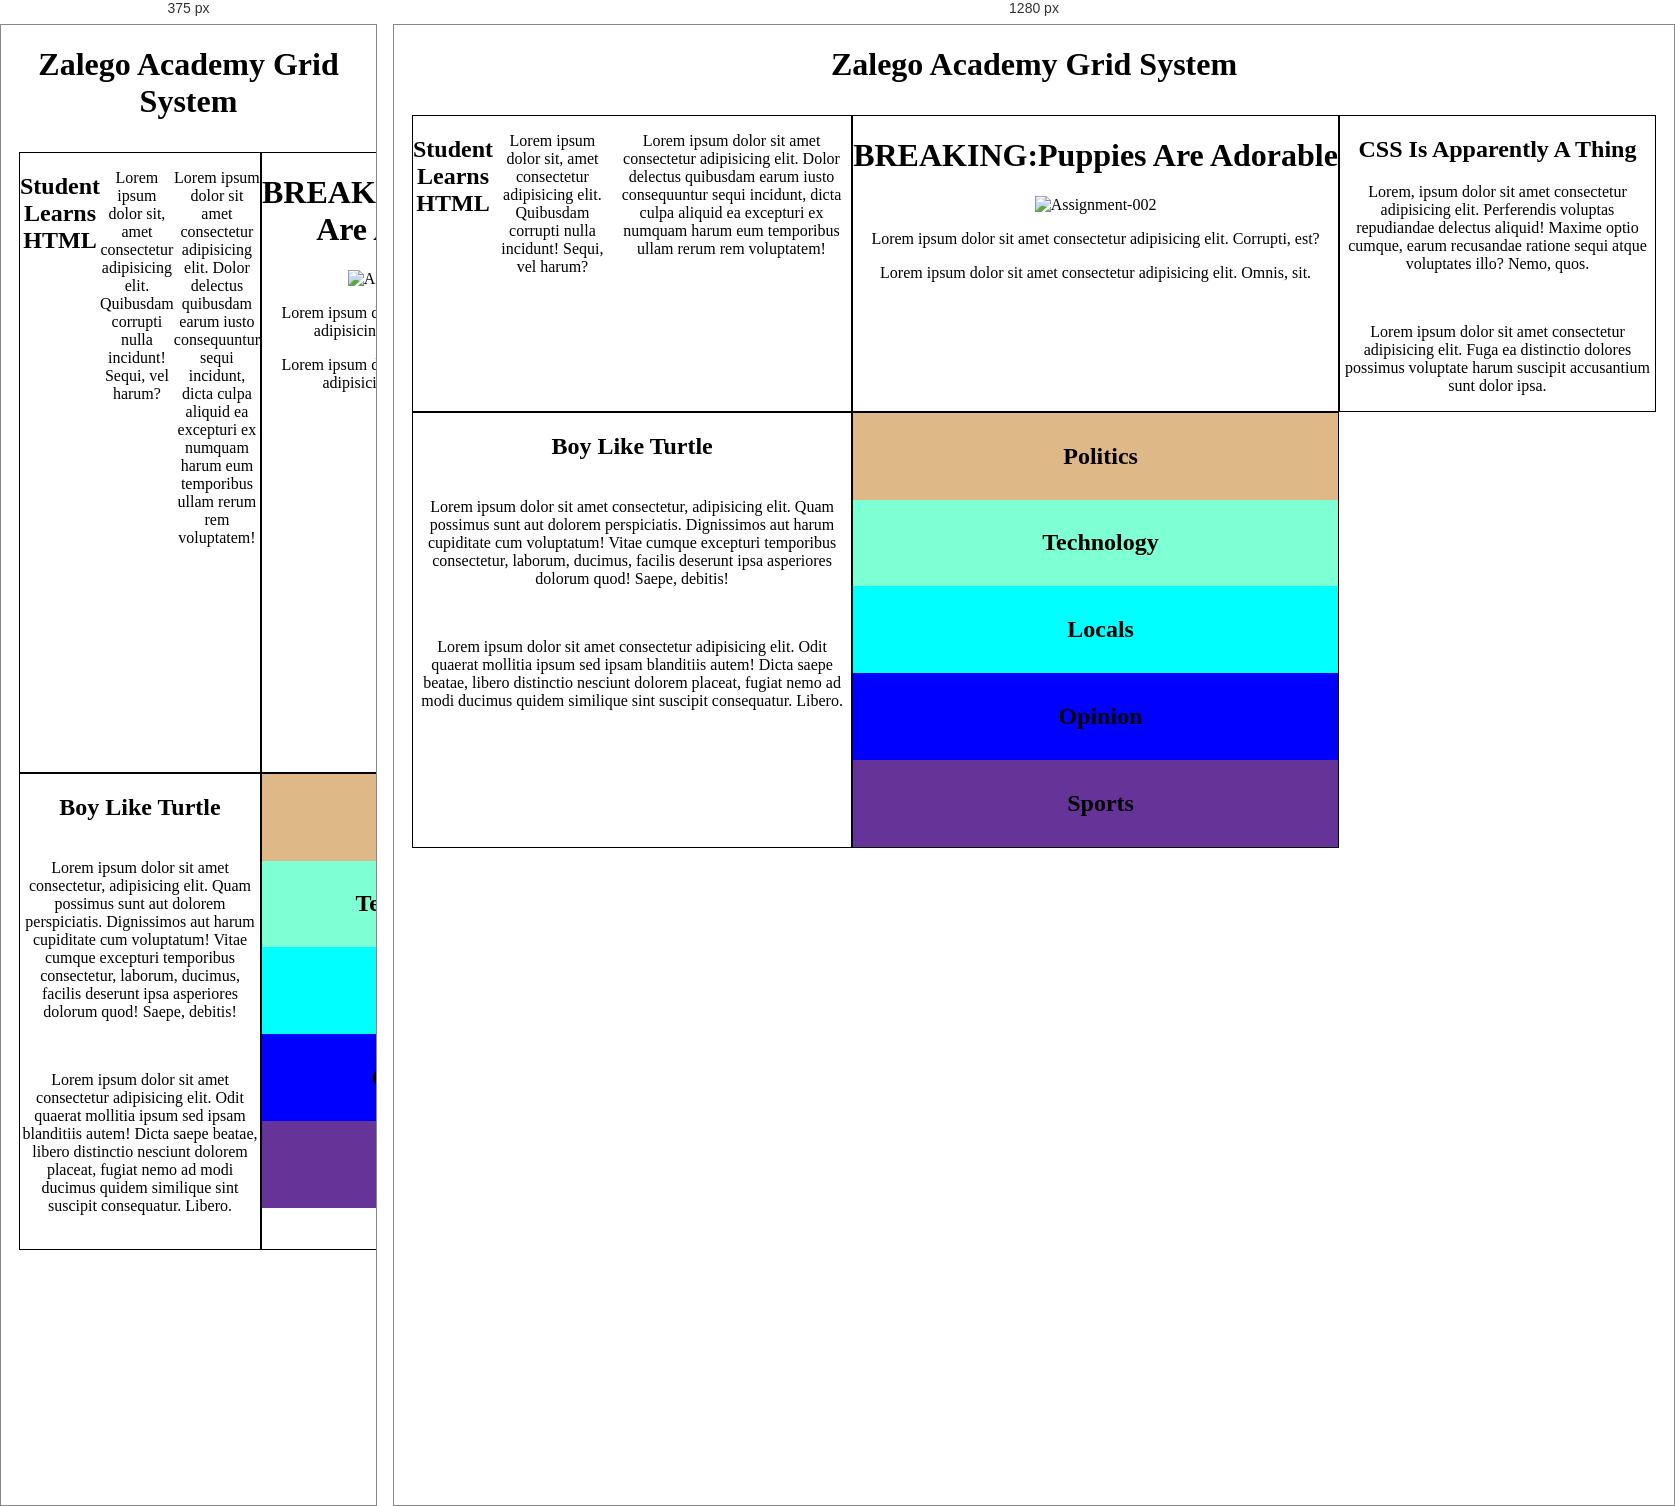
Rendered at 375 px and 1280 px, left to right.

<!-- file: index.html -->
<!DOCTYPE html>
<html lang="en">
<head>
    <meta charset="UTF-8">
    <meta http-equiv="X-UA-Compatible" content="IE=edge">
    <meta name="viewport" content="width=device-width, initial-scale=1.0">
    <title>Assignment-002</title>
    <link rel="stylesheet" href="style.css">
</head>
<h1>Zalego Academy Grid System</h1>
<body>
    <div class="container">
    <aside id="leftsidebar"><h1>Student Learns HTML</h1>
        <P>Lorem ipsum dolor sit, amet consectetur adipisicing elit. Quibusdam corrupti nulla incidunt! Sequi, vel harum?</P>
        <p>Lorem ipsum dolor sit amet consectetur adipisicing elit. Dolor delectus quibusdam earum iusto consequuntur sequi incidunt, dicta culpa aliquid ea excepturi ex numquam harum eum temporibus ullam rerum rem voluptatem!</p>
    </aside>
         
         <main> <h1> BREAKING:Puppies Are Adorable</h1>
           <img src="images/puppy.jpg" alt="Assignment-002"><p>
           Lorem ipsum dolor sit amet consectetur adipisicing elit. Corrupti, est?
         </P>
         <p>
            Lorem ipsum dolor sit amet consectetur adipisicing elit. Omnis, sit.
         </p>
         </main>
         <aside id="rightsidebar"><h1>CSS Is Apparently A Thing</h1>
            <p>Lorem, ipsum dolor sit amet consectetur adipisicing elit. Perferendis voluptas repudiandae delectus aliquid! Maxime optio cumque, earum recusandae ratione sequi atque voluptates illo? Nemo, quos.</p><br>
            <p>Lorem ipsum dolor sit amet consectetur adipisicing elit. Fuga ea distinctio dolores possimus voluptate harum suscipit accusantium sunt dolor ipsa.</p>
         </aside>
        <aside id="bottombar"><h1>Boy Like Turtle</h1>
            <p><br>Lorem ipsum dolor sit amet consectetur, adipisicing elit. Quam possimus sunt aut dolorem perspiciatis. Dignissimos aut harum cupiditate cum voluptatum! Vitae cumque excepturi temporibus consectetur, laborum, ducimus, facilis deserunt ipsa asperiores dolorum quod! Saepe, debitis!</p> <br>
        <p>Lorem ipsum dolor sit amet consectetur adipisicing elit. Odit quaerat mollitia ipsum sed ipsam blanditiis autem! Dicta saepe beatae, libero distinctio nesciunt dolorem placeat, fugiat nemo ad modi ducimus quidem similique sint suscipit consequatur. Libero.</p> <br>
        </aside>
        <main>
        <div id="Politics"> <h2>Politics</h2></div> 
        <div id="Technology"> <h2>Technology</h2></div> 
        <div id="Locals"> <h2>Locals</h2></div> 
        <div id="Opinion"> <h2>Opinion</h2></div> 
        <div id="Sports"> <h2>Sports</h2></div> 
        </main>
        </div>
</body>
</html>

/* @media block from style.css */
@media(max-width:576px) {
    
}